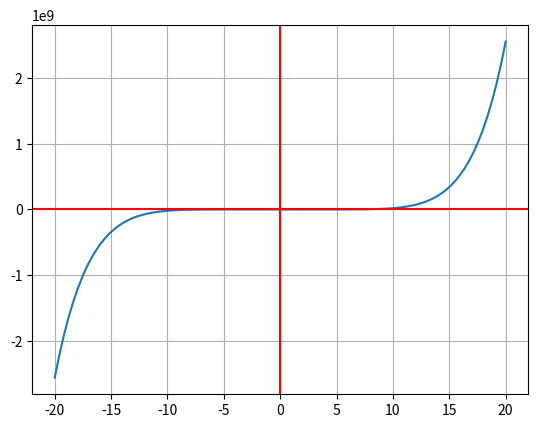

Source code (Python):
import matplotlib.pyplot as plt
import numpy as np

def f(x):
    # return x**2
    return 2*x**7-x**4+3*x**2+4


def main():
    res = 100

    x = np.linspace(-20.0,20.0, num = res)

    y = f(x)

    fig, ax = plt.subplots()
    ax.plot(x,y)
    ax.grid()
    ax.axhline(y = 0, color = 'r')
    ax.axvline(x = 0, color = 'r')

    plt.show()


if __name__ == '__main__':
    main()